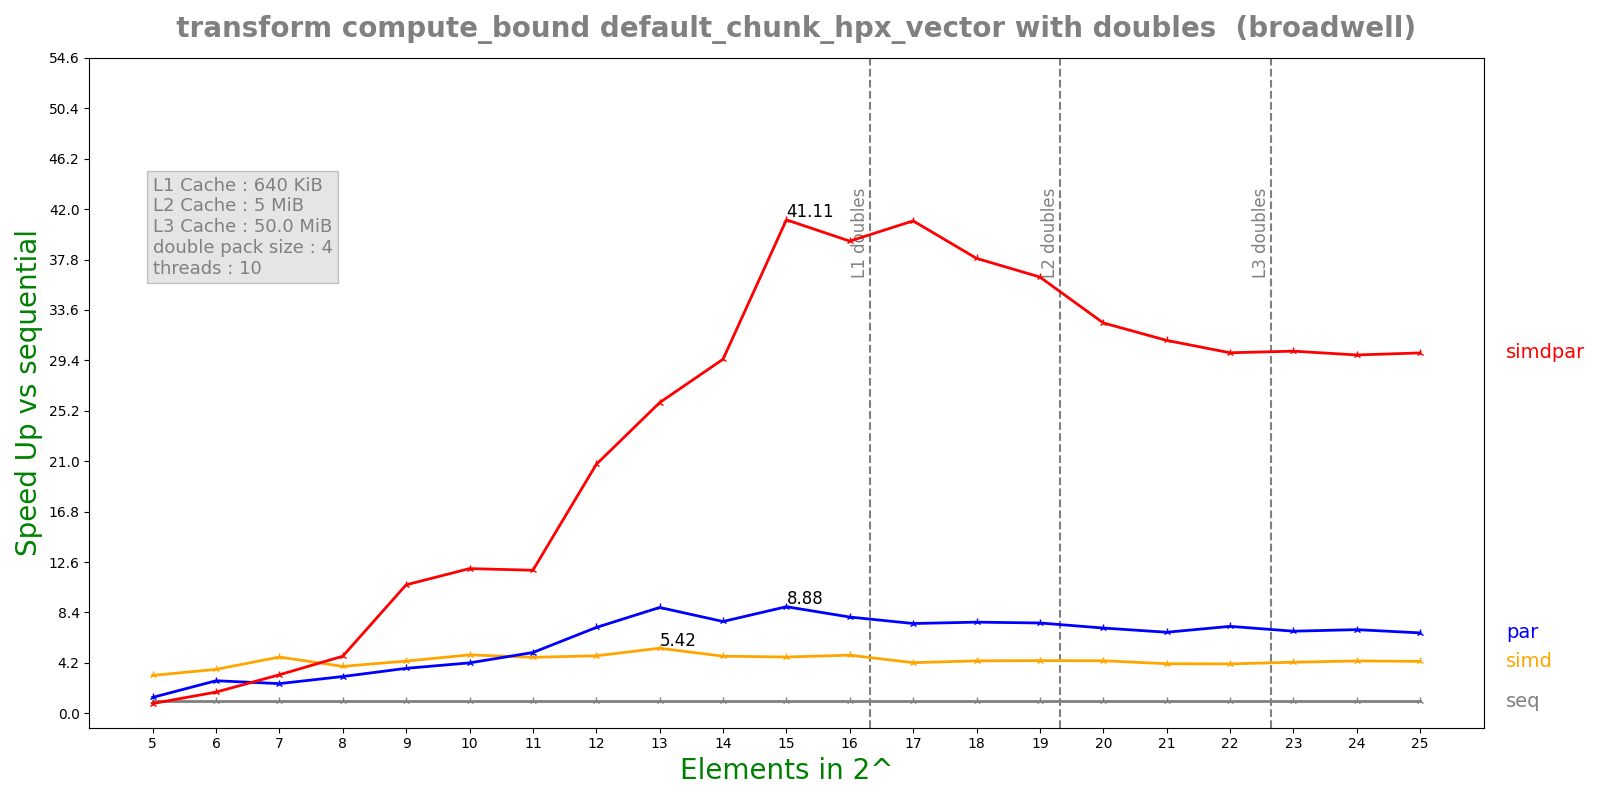

Values plotted in this chart, from the file beside it:
n, lane, threads, seq, simd, par, simdpar
5, 4, 10, 0.0001638, 5.18742e-05, 0.0001238, 0.0002018
6, 4, 10, 0.0003242, 8.86749e-05, 0.0001196, 0.0001838
7, 4, 10, 0.0007577, 0.0001617, 0.0003066, 0.0002362
8, 4, 10, 0.001308, 0.0003347, 0.0004268, 0.000275
9, 4, 10, 0.003376, 0.0007764, 0.0009018, 0.0003154
10, 4, 10, 0.006264, 0.001287, 0.001492, 0.0005198
11, 4, 10, 0.01374, 0.002946, 0.002713, 0.001153
12, 4, 10, 0.02856, 0.005964, 0.003995, 0.001377
13, 4, 10, 0.0616, 0.01137, 0.006988, 0.00238
14, 4, 10, 0.1108, 0.0233, 0.01449, 0.003757
15, 4, 10, 0.2373, 0.05063, 0.02672, 0.005772
16, 4, 10, 0.4573, 0.09448, 0.05705, 0.01163
17, 4, 10, 0.8743, 0.2074, 0.1169, 0.02132
18, 4, 10, 1.777, 0.4069, 0.2341, 0.04689
19, 4, 10, 3.518, 0.8018, 0.4676, 0.09679
20, 4, 10, 6.526, 1.492, 0.919, 0.2007
21, 4, 10, 12.29, 2.976, 1.82, 0.3956
22, 4, 10, 24.28, 5.901, 3.353, 0.8083
23, 4, 10, 47.19, 11.09, 6.9, 1.564
24, 4, 10, 92.5, 21.22, 13.28, 3.099
25, 4, 10, 179.3, 41.45, 26.77, 5.973
